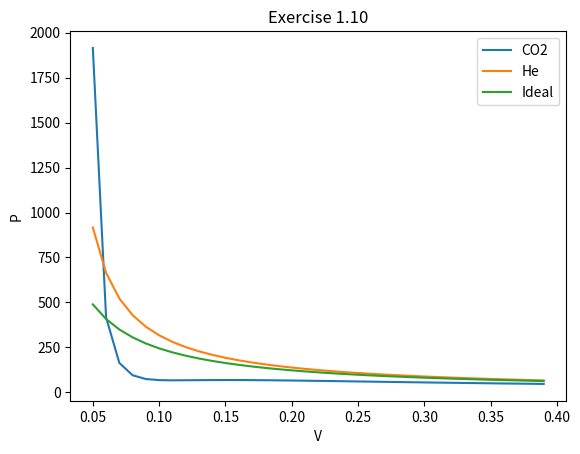

Python code for this plot:
import matplotlib.pyplot as plt
#Plot the van der Waals P-V curves for some gas
#Compare the curves for CO2 and He with ideal gas eq.

N = 1
R = 0.08206
T = 25 + 273.15
a_CO2 = 3.59
b_CO2 = 0.0427
a_He  = 0.034
b_He  = 0.0237

V = []
P_CO2 = []
P_He = []
P_ideal = []
v = 0.05
while (v <= 0.4):
	V.append(v)
	p_CO2 = 0; p_He = 0
	p_CO2 = (N*R*T)/(v-b_CO2) - (a_CO2)/(v**2)
	p_He  = (N*R*T)/(v-b_He ) - (a_He )/(v**2)
	p_ideal = (N*R*T)/v
	P_CO2.append(p_CO2)
	P_He.append(p_He)
	P_ideal.append(p_ideal)
	v+=0.01

plt.clf()
plt.title('Exercise 1.10')
plt.xlabel('V')
plt.ylabel('P')
plt.plot(V, P_CO2, label = 'CO2')
plt.plot(V, P_He, label = 'He')
plt.plot(V, P_ideal, label = 'Ideal')
plt.legend()
plt.show()